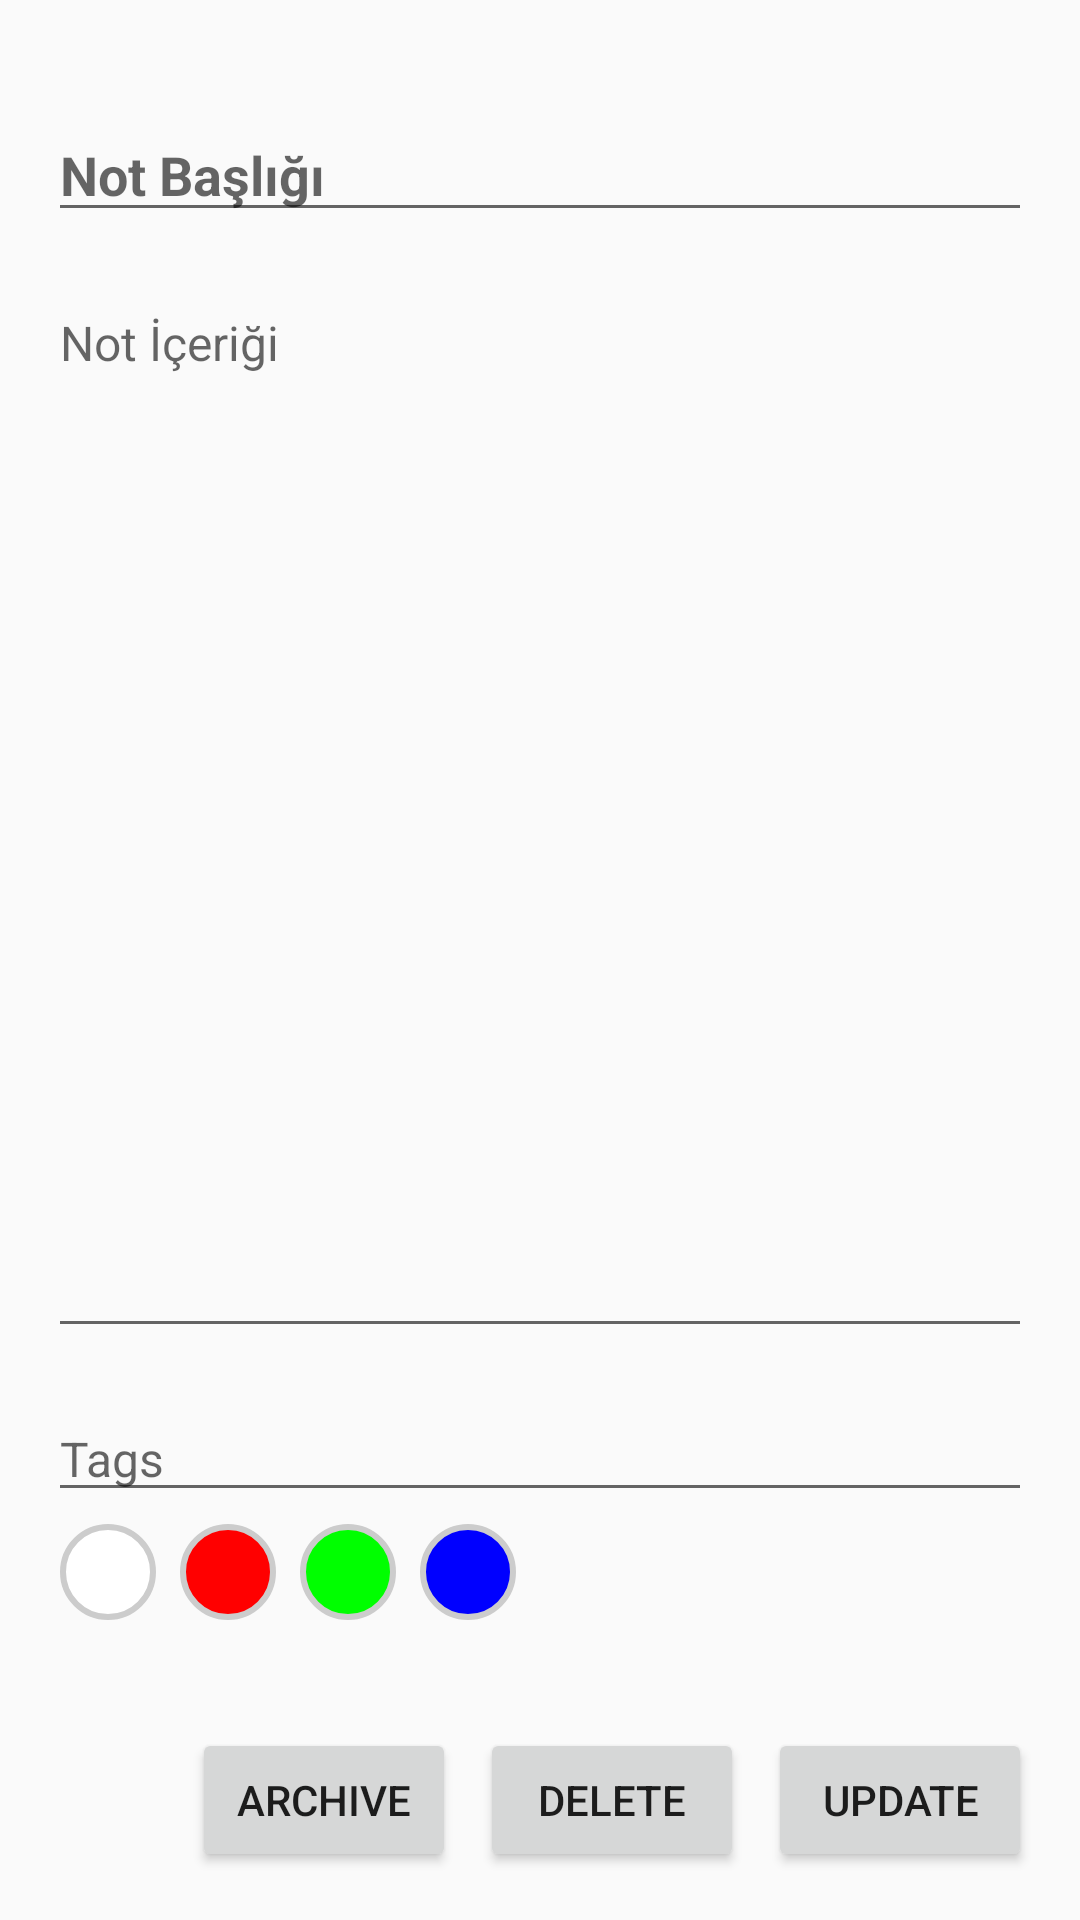

Layout XML and referenced resources for this Android screen:
<!-- AndroidManifest.xml: application theme Theme.AppCompat.DayNight.DarkActionBar -->
<!-- res/layout/activity_edit_note.xml -->
<?xml version="1.0" encoding="utf-8"?>
<LinearLayout xmlns:android="http://schemas.android.com/apk/res/android"
    android:layout_width="match_parent"
    android:layout_height="match_parent"
    android:orientation="vertical"
    android:padding="16dp">

    <ImageView
        android:id="@+id/btnBack"
        android:layout_width="wrap_content"
        android:src="@drawable/baseline_arrow_back_ios_24"
        android:layout_height="wrap_content"/>

    <EditText
        android:layout_marginTop="20dp"
        android:id="@+id/editTextTitle"
        android:layout_width="match_parent"
        android:layout_height="wrap_content"
        android:hint="Not Başlığı"
        android:inputType="text"
        android:textSize="18sp"
        android:textStyle="bold" />

    <EditText
        android:id="@+id/editTextContent"
        android:layout_width="match_parent"
        android:layout_height="0dp"
        android:layout_marginTop="16dp"
        android:layout_weight="1"
        android:gravity="top|start"
        android:hint="Not İçeriği"
        android:inputType="textMultiLine"
        android:textSize="16sp" />

    <EditText
        android:id="@+id/editTextTags"
        android:layout_width="match_parent"
        android:layout_height="wrap_content"
        android:layout_marginTop="16dp"
        android:hint="@string/tags_hint"
        android:inputType="text"
        android:textSize="16sp" />

    <LinearLayout
        android:id="@+id/colorPickerLayout"
        android:layout_width="match_parent"
        android:layout_height="wrap_content"
        android:orientation="horizontal"
        android:gravity="center_vertical"
        android:layout_marginBottom="16dp">

        <View
            android:id="@+id/color_white"
            android:layout_width="32dp"
            android:layout_height="32dp"
            android:background="@drawable/circle_white"
            android:layout_margin="4dp"/>
        <View
            android:id="@+id/color_red"
            android:layout_width="32dp"
            android:layout_height="32dp"
            android:background="@drawable/circle_red"
            android:layout_margin="4dp"/>
        <View
            android:id="@+id/color_green"
            android:layout_width="32dp"
            android:layout_height="32dp"
            android:background="@drawable/circle_green"
            android:layout_margin="4dp"/>
        <View
            android:id="@+id/color_blue"
            android:layout_width="32dp"
            android:layout_height="32dp"
            android:background="@drawable/circle_blue"
            android:layout_margin="4dp"/>
    </LinearLayout>

    <LinearLayout
        android:layout_width="match_parent"
        android:layout_height="wrap_content"
        android:layout_marginTop="16dp"
        android:gravity="end">

        <Button
            android:id="@+id/buttonArchive"
            android:layout_width="wrap_content"
            android:layout_height="wrap_content"
            android:text="@string/archive"
            android:layout_marginEnd="8dp" />

        <Button
            android:id="@+id/buttonDelete"
            android:layout_width="wrap_content"
            android:layout_height="wrap_content"
            android:text="@string/delete"
            android:layout_marginEnd="8dp" />

        <Button
            android:id="@+id/buttonSave"
            android:layout_width="wrap_content"
            android:layout_height="wrap_content"
            android:text="@string/update" />

    </LinearLayout>

</LinearLayout>
<!-- resources referenced by this layout -->
<resources>
  <!-- drawable circle_blue (drawable) -->
  <?xml version="1.0" encoding="utf-8"?>
  <shape xmlns:android="http://schemas.android.com/apk/res/android"
      android:shape="oval">
      <solid android:color="#0000FF"/>
      <stroke android:width="2dp" android:color="#CCCCCC"/> <size android:width="32dp" android:height="32dp"/>
  </shape>
  <!-- drawable circle_green (drawable) -->
  <?xml version="1.0" encoding="utf-8"?>
  <shape xmlns:android="http://schemas.android.com/apk/res/android"
      android:shape="oval">
      <solid android:color="#00FF00"/>
      <stroke android:width="2dp" android:color="#CCCCCC"/> <size android:width="32dp" android:height="32dp"/>
  </shape>
  <!-- drawable circle_red (drawable) -->
  <?xml version="1.0" encoding="utf-8"?>
  <shape xmlns:android="http://schemas.android.com/apk/res/android"
      android:shape="oval">
      <solid android:color="#FF0000"/>
      <stroke android:width="2dp" android:color="#CCCCCC"/> <size android:width="32dp" android:height="32dp"/>
  </shape>
  <!-- drawable circle_white (drawable) -->
  <?xml version="1.0" encoding="utf-8"?>
  <shape xmlns:android="http://schemas.android.com/apk/res/android"
      android:shape="oval">
      <solid android:color="#FFFFFF"/>
      <stroke android:width="2dp" android:color="#CCCCCC"/> <size android:width="32dp" android:height="32dp"/>
  </shape>
  <string name="archive">Archive</string>
  <string name="delete">Delete</string>
  <string name="tags_hint">Tags</string>
  <string name="update">Update</string>
</resources>
